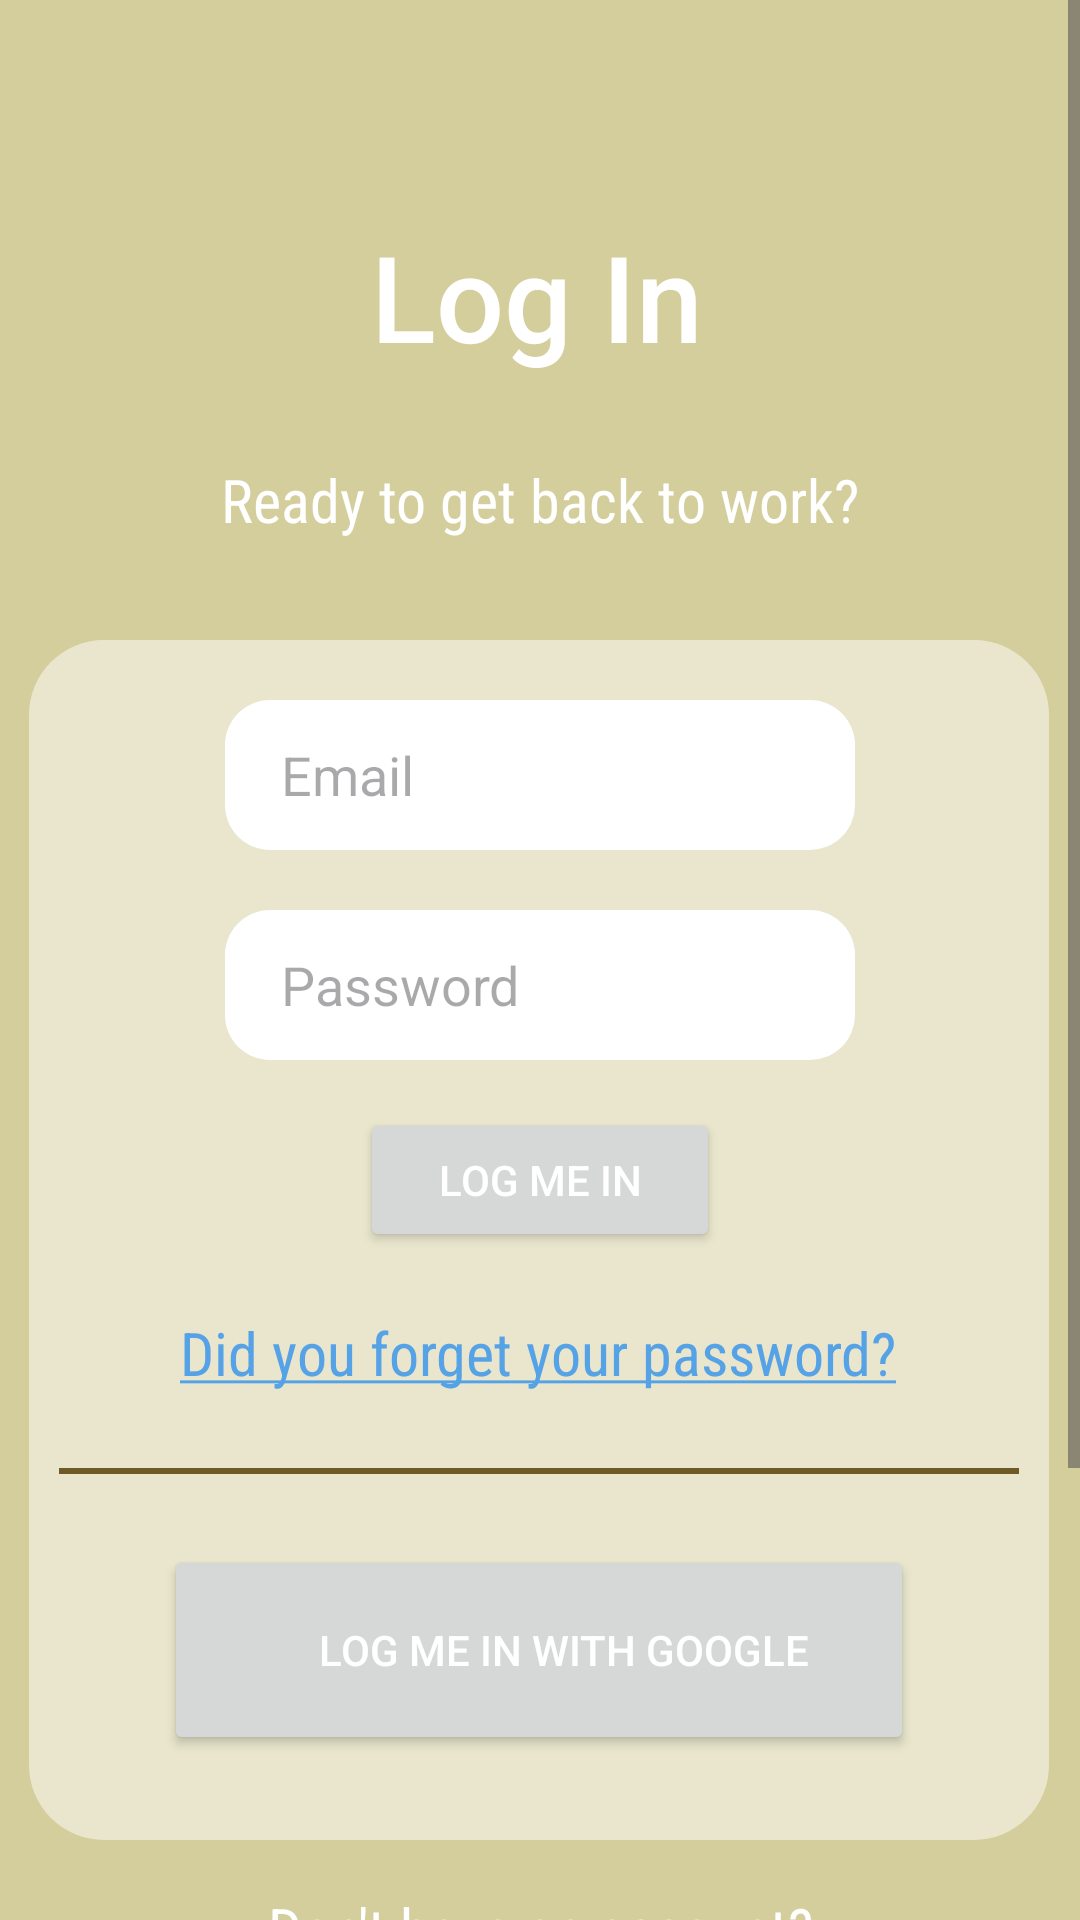

Reconstruct the res/layout file that produces this screen, plus the resources it refers to.
<!-- AndroidManifest.xml: application theme Theme.ClockwerksTime -->
<!-- res/layout/activity_login.xml -->
<?xml version="1.0" encoding="utf-8"?>
<ScrollView xmlns:android="http://schemas.android.com/apk/res/android"
    xmlns:app="http://schemas.android.com/apk/res-auto"
    xmlns:tools="http://schemas.android.com/tools"
    android:layout_width="match_parent"
    android:layout_height="match_parent"
    android:fillViewport="true">

    <androidx.constraintlayout.widget.ConstraintLayout
        android:layout_width="match_parent"
        android:layout_height="match_parent"
        android:background="@color/banana"
        android:onClick="sendToRegister"
        tools:context=".ui.Register">

        <View
            android:id="@+id/viewBackground_Login_Creds"
            android:layout_width="340dp"
            android:layout_height="400dp"
            android:layout_gravity="center_horizontal"
            android:background="@drawable/rounded_rectangle"
            app:layout_constraintBottom_toBottomOf="parent"
            app:layout_constraintEnd_toEndOf="parent"
            app:layout_constraintHorizontal_bias="0.49"
            app:layout_constraintStart_toStartOf="parent"
            app:layout_constraintTop_toBottomOf="@+id/textView_Login_title"
            app:layout_constraintVertical_bias="0.282" />

        <TextView
            android:id="@+id/textView_Login_greeting"
            android:layout_width="250sp"
            android:layout_height="wrap_content"
            android:fontFamily="sans-serif-condensed"
            android:text="Ready to get back to work?"
            android:textAlignment="center"
            android:textColor="@color/white"
            android:textSize="20sp"
            app:layout_constraintBottom_toTopOf="@+id/viewBackground_Login_Creds"
            app:layout_constraintEnd_toEndOf="parent"
            app:layout_constraintHorizontal_bias="0.496"
            app:layout_constraintStart_toStartOf="parent"
            app:layout_constraintTop_toBottomOf="@+id/textView_Login_title"
            app:layout_constraintVertical_bias="0.454" />

        <TextView
            android:id="@+id/textView_Login_title"
            android:layout_width="wrap_content"
            android:layout_height="wrap_content"
            android:layout_marginTop="72dp"
            android:fontFamily="sans-serif-medium"
            android:text="Log In"
            android:textColor="@color/white"
            android:textSize="40sp"
            app:layout_constraintEnd_toEndOf="parent"
            app:layout_constraintHorizontal_bias="0.496"
            app:layout_constraintStart_toStartOf="parent"
            app:layout_constraintTop_toTopOf="parent" />

        <EditText
            android:id="@+id/editText_Login_Email"
            android:layout_width="wrap_content"
            android:layout_height="50sp"
            android:layout_marginTop="20dp"
            android:background="@drawable/rounded_edittext"
            android:ems="10"
            android:hint="  Email"
            android:inputType="text"
            android:textColor="@color/bananaBrown"
            app:layout_constraintEnd_toEndOf="@+id/viewBackground_Login_Creds"
            app:layout_constraintHorizontal_bias="0.503"
            app:layout_constraintStart_toStartOf="@+id/viewBackground_Login_Creds"
            app:layout_constraintTop_toTopOf="@+id/viewBackground_Login_Creds" />

        <EditText
            android:id="@+id/editText_Login_Password"
            android:layout_width="wrap_content"
            android:layout_height="50sp"
            android:layout_marginTop="20dp"
            android:background="@drawable/rounded_edittext"
            android:ems="10"
            android:hint="  Password"
            android:inputType="text"
            android:textColor="@color/bananaBrown"
            app:layout_constraintEnd_toEndOf="@+id/viewBackground_Login_Creds"
            app:layout_constraintHorizontal_bias="0.503"
            app:layout_constraintStart_toStartOf="@+id/viewBackground_Login_Creds"
            app:layout_constraintTop_toBottomOf="@+id/editText_Login_Email" />

        <Button
            android:id="@+id/button_Login_LogIn"
            android:layout_width="120sp"
            android:layout_height="wrap_content"
            android:layout_marginTop="16dp"
            android:clickable="true"
            android:focusable="false"
            android:focusableInTouchMode="false"
            android:text="Log Me In"
            android:textColor="@color/white"
            app:layout_constraintEnd_toEndOf="@+id/viewBackground_Login_Creds"
            app:layout_constraintHorizontal_bias="0.502"
            app:layout_constraintStart_toStartOf="@+id/viewBackground_Login_Creds"
            app:layout_constraintTop_toBottomOf="@+id/editText_Login_Password" />

        <TextView
            android:id="@+id/textView_Login_ForgotPassword_Suggestion"
            android:layout_width="wrap_content"
            android:layout_height="wrap_content"
            android:layout_marginTop="20dp"
            android:fontFamily="sans-serif-condensed"
            android:text="@string/forgot_password"
            android:textAlignment="center"
            android:textColor="@color/hyperlink"
            android:textSize="20sp"
            app:layout_constraintEnd_toEndOf="parent"
            app:layout_constraintHorizontal_bias="0.496"
            app:layout_constraintStart_toStartOf="parent"
            app:layout_constraintTop_toBottomOf="@+id/button_Login_LogIn" />

        <View
            android:id="@+id/view"
            android:layout_width="320sp"
            android:layout_height="2dp"
            android:layout_gravity="center_horizontal"
            android:layout_marginLeft="10sp"
            android:layout_marginTop="25dp"
            android:layout_marginRight="10sp"
            android:background="@color/bananaBrown"
            app:layout_constraintEnd_toEndOf="@+id/viewBackground_Login_Creds"
            app:layout_constraintStart_toStartOf="@+id/viewBackground_Login_Creds"
            app:layout_constraintTop_toBottomOf="@+id/textView_Login_ForgotPassword_Suggestion" />

        <Button
            android:id="@+id/button_Login_LogIn_Google"
            android:layout_width="250sp"
            android:layout_height="70sp"
            android:clickable="true"
            android:focusable="false"
            android:focusableInTouchMode="false"
            android:text="     Log Me In with Google"
            android:textColor="@color/white"
            app:layout_constraintBottom_toBottomOf="@+id/viewBackground_Login_Creds"
            app:layout_constraintEnd_toEndOf="@+id/viewBackground_Login_Creds"
            app:layout_constraintStart_toStartOf="@+id/viewBackground_Login_Creds"
            app:layout_constraintTop_toBottomOf="@+id/view"
            app:layout_constraintVertical_bias="0.458" />

        <ImageView
            android:id="@+id/imageView_Login_google_icon"
            android:layout_width="37dp"
            android:layout_height="40dp"
            app:layout_constraintBottom_toBottomOf="@+id/button_Login_LogIn_Google"
            app:layout_constraintEnd_toEndOf="@+id/button_Login_LogIn_Google"
            app:layout_constraintHorizontal_bias="0.093"
            app:layout_constraintStart_toStartOf="@+id/button_Login_LogIn_Google"
            app:layout_constraintTop_toTopOf="@+id/button_Login_LogIn_Google"
            app:layout_constraintVertical_bias="0.533"
            app:srcCompat="@drawable/ic_google" />

        <TextView
            android:id="@+id/textView_Login_SignUp_suggestion"
            android:layout_width="wrap_content"
            android:layout_height="wrap_content"
            android:layout_marginTop="16dp"
            android:fontFamily="sans-serif-condensed"
            android:text="Don't have an account?"
            android:textAlignment="center"
            android:textColor="@color/white"
            android:textSize="20sp"
            app:layout_constraintBottom_toBottomOf="parent"
            app:layout_constraintEnd_toEndOf="parent"
            app:layout_constraintStart_toStartOf="parent"
            app:layout_constraintTop_toBottomOf="@+id/viewBackground_Login_Creds"
            app:layout_constraintVertical_bias="0.0" />

        <Button
            android:id="@+id/button_Login_SignUp"
            android:layout_width="146dp"
            android:layout_height="65dp"
            android:layout_marginBottom="116dp"
            android:clickable="true"
            android:focusable="false"
            android:focusableInTouchMode="false"
            android:onClick="sendToRegister"
            android:text="@string/sign_me_up"
            android:textColor="@color/hyperlink"
            android:textSize="20sp"
            app:layout_constraintBottom_toBottomOf="parent"
            app:layout_constraintEnd_toEndOf="parent"
            app:layout_constraintHorizontal_bias="0.497"
            app:layout_constraintStart_toStartOf="parent"
            app:layout_constraintTop_toBottomOf="@+id/textView_Login_SignUp_suggestion"
            app:layout_constraintVertical_bias="0.0"
            tools:ignore="TouchTargetSizeCheck" />
    </androidx.constraintlayout.widget.ConstraintLayout>
</ScrollView>
<!-- resources referenced by this layout -->
<resources>
  <color name="banana">#D3CE9B</color>
  <color name="bananaBrown">#6e5a26</color>
  <color name="hyperlink">#55A2E6</color>
  <color name="white">#FFFFFFFF</color>
  <!-- drawable rounded_edittext (drawable) -->
  <?xml version="1.0" encoding="utf-8"?>
  <shape xmlns:android="http://schemas.android.com/apk/res/android"
      android:shape="rectangle"
      android:padding="10dp">
      <solid android:color="#FFFFFF" />
      <padding
          android:left="10dp"
          android:top="10dp"
          android:right="10dp"
          android:bottom="10dp"/>
      <corners
          android:bottomRightRadius="15dp"
          android:bottomLeftRadius="15dp"
          android:topLeftRadius="15dp"
          android:topRightRadius="15dp" />
  </shape>
  <!-- drawable rounded_rectangle (drawable) -->
  <shape xmlns:android="http://schemas.android.com/apk/res/android">
      <solid android:color="@color/lightGray" />
      <corners android:radius="25dp" />
  </shape>
  <string name="forgot_password"><u>Did you forget your password?</u></string>
  <string name="sign_me_up"><u>Sign Up!</u></string>
  <style name="Theme.ClockwerksTime" parent="Base.Theme.ClockwerksTime" />
  <color name="lightGray">#80FFFFFF</color>
  <style name="Base.Theme.ClockwerksTime" parent="Theme.Material3.DayNight.NoActionBar">
          
          <item name="colorPrimary">@color/banana</item>
      </style>
</resources>
